Run: headless pygame with SDL's dummy video driver; simulated clock (each Clock.tick advances the game by its frame time, no real sleeping); random seed 0; keys injected as events and as key.get_pressed() state; mouse plan: one left click at the window centre at the start of phase 2, then a move to the lower-right quarter at the start of phase 3.
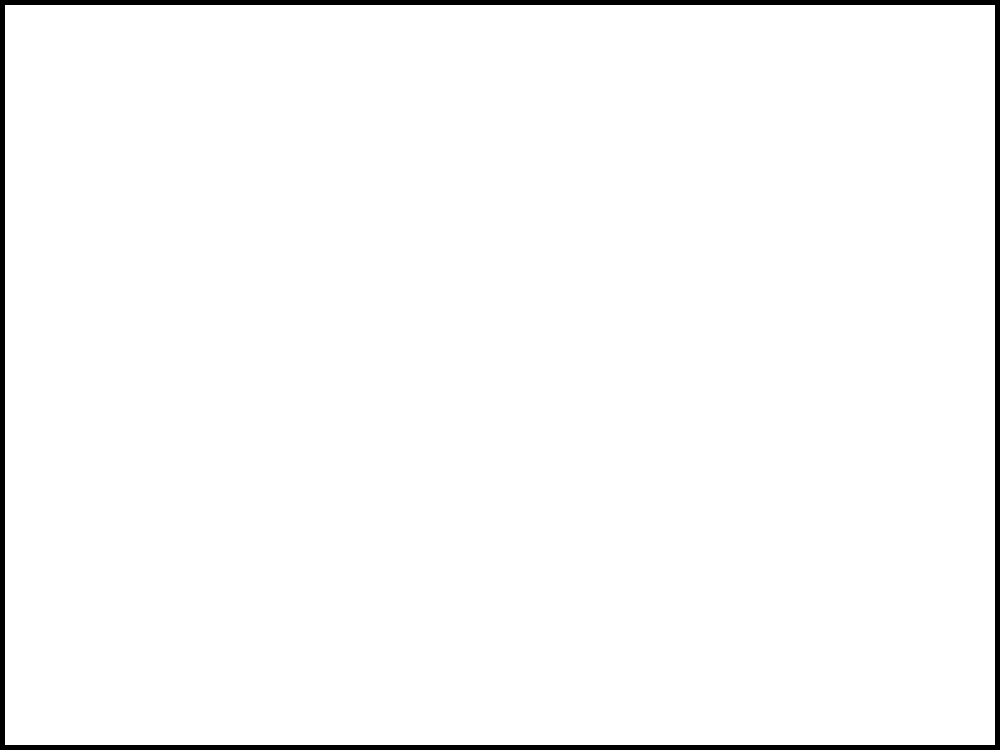
Frame 1 of 4 · flips 1–60 · no input
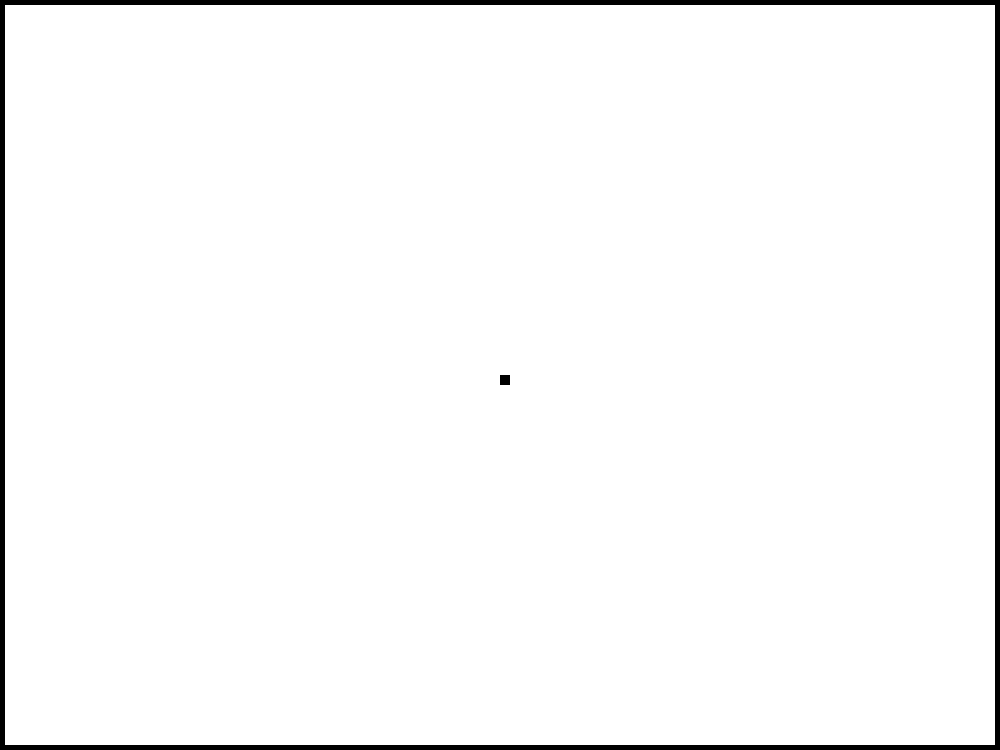
Frame 2 of 4 · flips 61–180 · clicked the window centre · tapped SPACE, RETURN · held RIGHT (→), D
Frame 3 of 4 · flips 181–300 · moved the mouse to the lower-right quarter · held DOWN (↓), S · screen unchanged from frame 2, image omitted
Frame 4 of 4 · flips 301–420 · held LEFT (←), A, UP (↑), W · screen unchanged from frame 3, image omitted

The pygame program that drew these frames:

import time

import pygame
from random import choice

pygame.init()

screen = pygame.display.set_mode((1000, 750))


def set_board():
    array = [[0] * 150 for _ in range(200)]
    for i in range(200):
        array[i][0] = 1
        array[i][-1] = 1

    for j in range(150):
        array[0][j] = 1
        array[-1][j] = 1

    return array


grid = set_board()

tile_type = 1
do_physics = False
drops = []


class Drop:
    def __init__(self, x, y):
        self.x = x
        self.y = y
        self.times_side = 0
        self.physics = True


def show_grid():
    screen.fill((255, 255, 255))

    for row in range(200):
        for col in range(150):
            if grid[row][col] == 1:
                pygame.draw.rect(screen, (0, 0, 0), (row * 5, col * 5, 5, 5))

    for drop in drops:
        pygame.draw.rect(screen, (0, 0, 255), (drop.x * 5, drop.y * 5, 5, 5))


def go_side(drop, side, xory, force):
    if xory == "y":
        if grid[drop.x][drop.y + side] == 0 and drop.y < 148 or force:
            drop.times_side = 0
            grid[drop.x][drop.y] = 0
            drop.y += side
            grid[drop.x][drop.y] = 2
            return True
        else:
            return False
    if xory == "x":
        if grid[drop.x + side][drop.y] == 0 and 0 < drop.x + side < 199 or force:
            drop.times_side += 1
            grid[drop.x][drop.y] = 0
            drop.x += side
            grid[drop.x][drop.y] = 2
            return True
        else:
            return False


def water_physics():
    for drop in drops:
        if drop.physics:
            sides = [-1, 1]
            if not go_side(drop, 1, "y", False):
                drop.times_side += 1
                side = choice(sides)
                if not go_side(drop, side, "x", False):
                    sides.remove(side)
                    side = sides[0]
                    if not go_side(drop, side, "x", False):
                        drop.times_side -= 1
        else:
            if go_side(drop, 1, "y", False):
                drop.physics = True

        if drop.times_side > 200:
            drop.physics = False

    time.sleep(.005)


while True:
    for event in pygame.event.get():
        if event.type == pygame.QUIT:
            quit()

    if do_physics:
        water_physics()

    show_grid()
    mousePos = pygame.mouse.get_pos()
    mouseClick = pygame.mouse.get_pressed()
    keys = pygame.key.get_pressed()
    if keys[pygame.K_1]:
        tile_type = 1
    if keys[pygame.K_2]:
        tile_type = 2

    if keys[pygame.K_SPACE]:
        do_physics = True

    if keys[pygame.K_r]:
        grid = set_board()
        do_physics = False
        drops = []

    if keys[pygame.K_d]:
        do_physics = False
        drops = []
        for i in range(200):
            for j in range(150):
                if grid[i][j] == 2:
                    grid[i][j] = 0

    try:
        if mouseClick[0]:
            if tile_type == 2:
                for i in range(2):
                    for j in range(2):
                        if grid[mousePos[0] // 5 + i][mousePos[1] // 5 + j] != 2:
                            drops.append(Drop(mousePos[0] // 5 + i, mousePos[1] // 5 + j))
                            grid[mousePos[0] // 5 + i][mousePos[1] // 5 + j] = 2
            else:
                for i in range(2):
                    for j in range(2):
                        grid[mousePos[0] // 5 + i][mousePos[1] // 5 + j] = 1

        if mouseClick[2]:
            for i in range(2):
                for j in range(2):
                    grid[mousePos[0] // 5 + i][mousePos[1] // 5 + j] = 0

    except IndexError:
        pass

    pygame.display.update()
